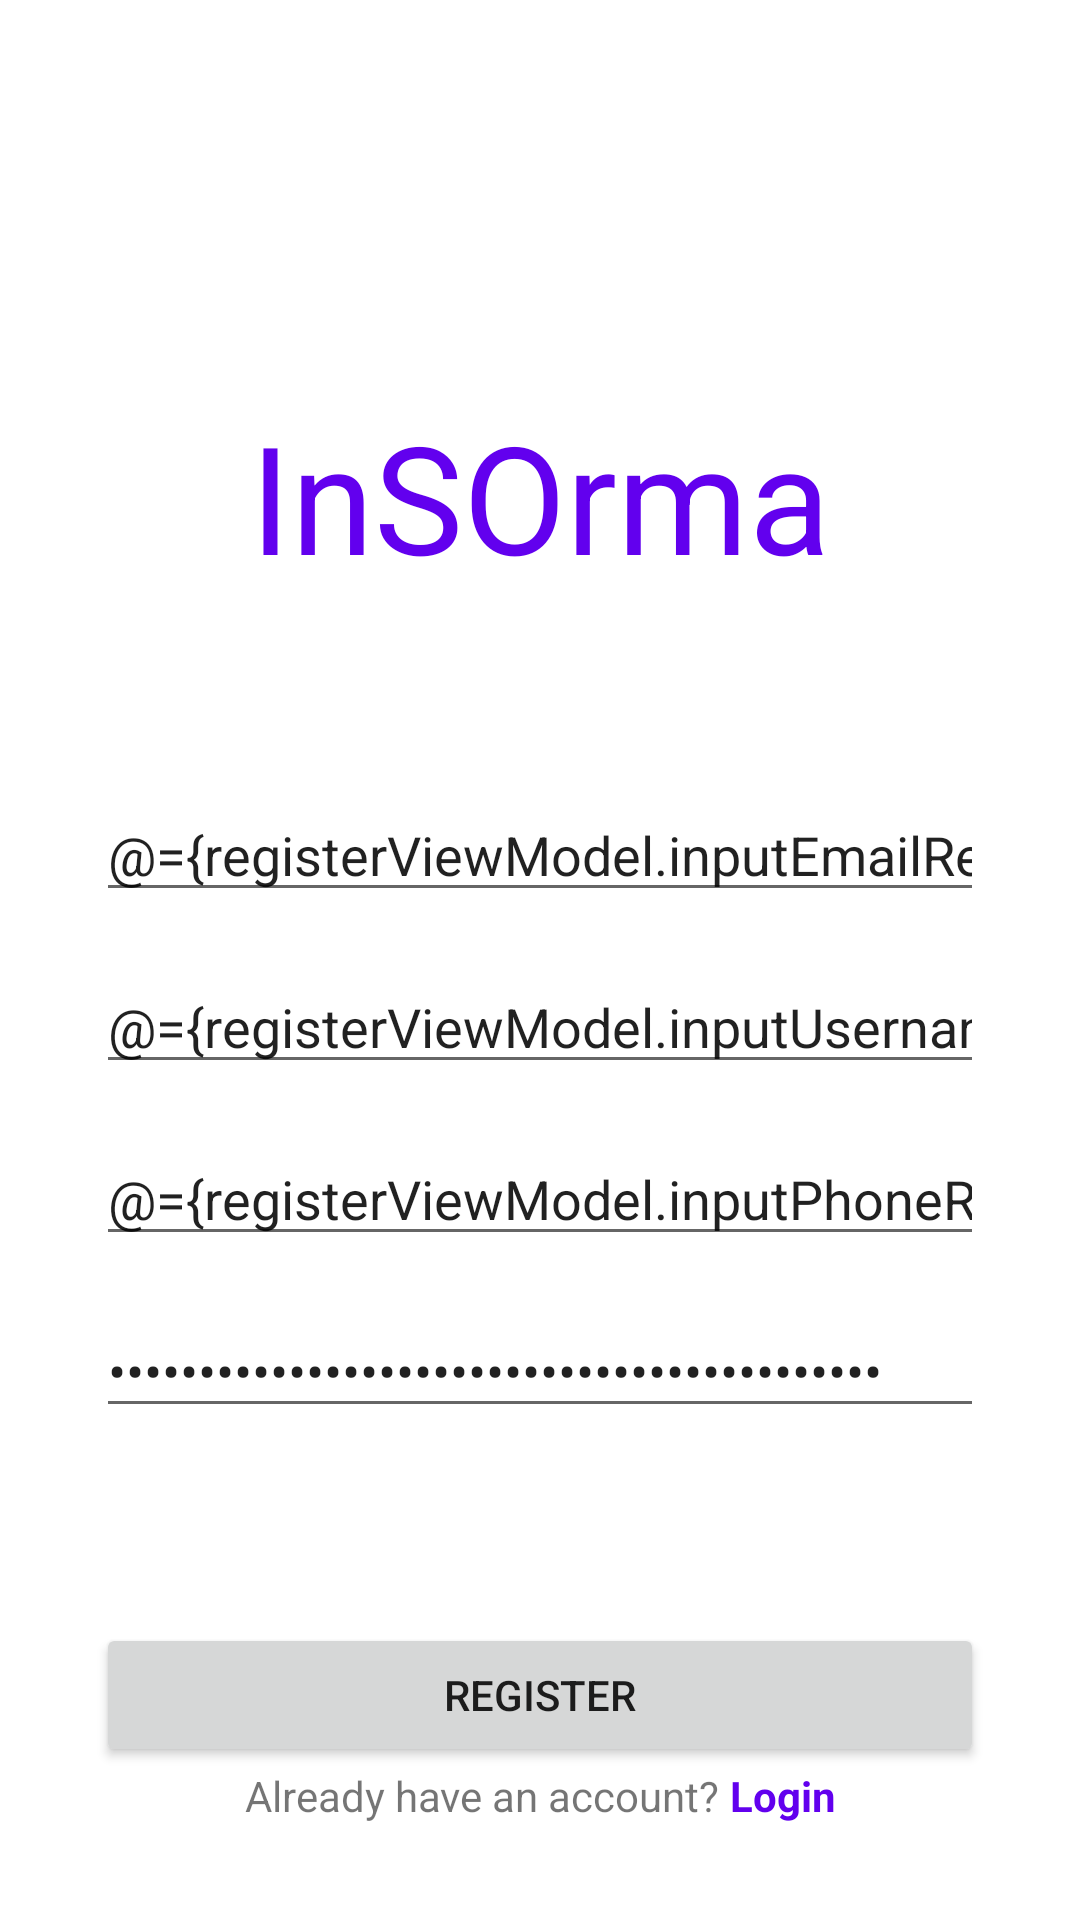

This screen was rendered from an Android layout file. Write that file and the resources it references.
<!-- AndroidManifest.xml: application theme Theme.InSOrma -->
<!-- res/layout/fragment_register.xml -->
<?xml version="1.0" encoding="utf-8"?>
<layout xmlns:android="http://schemas.android.com/apk/res/android"
    xmlns:app="http://schemas.android.com/apk/res-auto"
    xmlns:tools="http://schemas.android.com/tools">

    <data>
        <variable
            name="registerViewModel"
            type="dev.gafilianog.insorma.ui.register.RegisterViewModel" />
    </data>

    <androidx.constraintlayout.widget.ConstraintLayout
        android:layout_width="match_parent"
        android:layout_height="match_parent"
        android:padding="32dp"
        tools:context=".ui.register.RegisterFragment">

        <TextView
            android:id="@+id/tv_brand_logo"
            android:layout_width="match_parent"
            android:layout_height="wrap_content"
            android:layout_marginTop="100dp"
            android:gravity="center"
            android:text="@string/app_name"
            android:textColor="?attr/colorPrimary"
            android:textSize="50sp"
            app:layout_constraintTop_toTopOf="parent" />

        <EditText
            android:id="@+id/et_email_register"
            android:layout_width="match_parent"
            android:layout_height="wrap_content"
            android:layout_marginTop="64dp"
            android:autofillHints="emailAddress"
            android:text="@={registerViewModel.inputEmailRegister}"
            android:hint="@string/email_hint"
            android:inputType="textEmailAddress"
            app:layout_constraintTop_toBottomOf="@id/tv_brand_logo" />

        <EditText
            android:id="@+id/et_username_register"
            android:layout_width="match_parent"
            android:layout_height="wrap_content"
            android:layout_marginTop="16dp"
            android:autofillHints="username"
            android:text="@={registerViewModel.inputUsernameRegister}"
            android:hint="@string/username_hint"
            android:inputType="text"
            app:layout_constraintTop_toBottomOf="@id/et_email_register" />

        <EditText
            android:id="@+id/et_phone_register"
            android:layout_width="match_parent"
            android:layout_height="wrap_content"
            android:layout_marginTop="16dp"
            android:autofillHints="phone"
            android:text="@={registerViewModel.inputPhoneRegister}"
            android:hint="@string/phone_number_hint"
            android:inputType="phone"
            app:layout_constraintTop_toBottomOf="@id/et_username_register" />

        <EditText
            android:id="@+id/et_password_register"
            android:layout_width="match_parent"
            android:layout_height="wrap_content"
            android:layout_marginTop="16dp"
            android:autofillHints="password"
            android:text="@={registerViewModel.inputPasswordRegister}"
            android:hint="@string/password_hint"
            android:inputType="textPassword"
            app:layout_constraintTop_toBottomOf="@id/et_phone_register" />

        <Button
            android:id="@+id/btn_register"
            android:layout_width="match_parent"
            android:layout_height="wrap_content"
            android:onClick="@{()->registerViewModel.register()}"
            android:text="@string/action_register"
            app:layout_constraintBottom_toTopOf="@id/tv_info_login" />

        <TextView
            android:id="@+id/tv_info_login"
            android:layout_width="wrap_content"
            android:layout_height="wrap_content"
            android:text="@string/msg_already_have_an_account"
            app:layout_constraintBottom_toBottomOf="parent"
            app:layout_constraintEnd_toStartOf="@id/tv_move_to_login"
            app:layout_constraintHorizontal_chainStyle="packed"
            app:layout_constraintStart_toStartOf="parent" />

        <TextView
            android:id="@+id/tv_move_to_login"
            android:layout_width="wrap_content"
            android:layout_height="wrap_content"
            android:clickable="true"
            android:focusable="true"
            android:text="@string/action_login"
            android:onClick="@{()->registerViewModel.moveToLogin()}"
            android:textColor="?attr/colorPrimary"
            android:textStyle="bold"
            app:layout_constraintBottom_toBottomOf="parent"
            app:layout_constraintEnd_toEndOf="parent"
            app:layout_constraintStart_toEndOf="@id/tv_info_login" />

    </androidx.constraintlayout.widget.ConstraintLayout>
</layout>
<!-- resources referenced by this layout -->
<resources>
  <string name="action_login">Login</string>
  <string name="action_register">Register</string>
  <string name="app_name">InSOrma</string>
  <string name="email_hint">Email</string>
  <string name="msg_already_have_an_account">Already have an account?\u0020</string>
  <string name="password_hint">Password</string>
  <string name="phone_number_hint">Phone number</string>
  <string name="username_hint">Username</string>
  <style name="Theme.InSOrma" parent="Theme.MaterialComponents.DayNight.NoActionBar">
          
          <item name="colorPrimary">@color/purple_500</item>
          <item name="colorPrimaryVariant">@color/purple_700</item>
          <item name="colorOnPrimary">@color/white</item>
          
          <item name="colorSecondary">@color/teal_200</item>
          <item name="colorSecondaryVariant">@color/teal_700</item>
          <item name="colorOnSecondary">@color/black</item>
          
          <item name="android:statusBarColor" tools:targetApi="l">?attr/colorPrimaryVariant</item>
          
          <item name="android:windowTranslucentStatus">true</item>
      </style>
  <!-- not gathered from this repository: default colours our renderer supplied (Android Studio template values) -->
  <color name="purple_500">#FF6200EE</color>
  <color name="purple_700">#FF3700B3</color>
  <color name="teal_200">#FF03DAC5</color>
  <color name="teal_700">#FF018786</color>
  <color name="black">#FF000000</color>
  <color name="white">#FFFFFFFF</color>
</resources>
